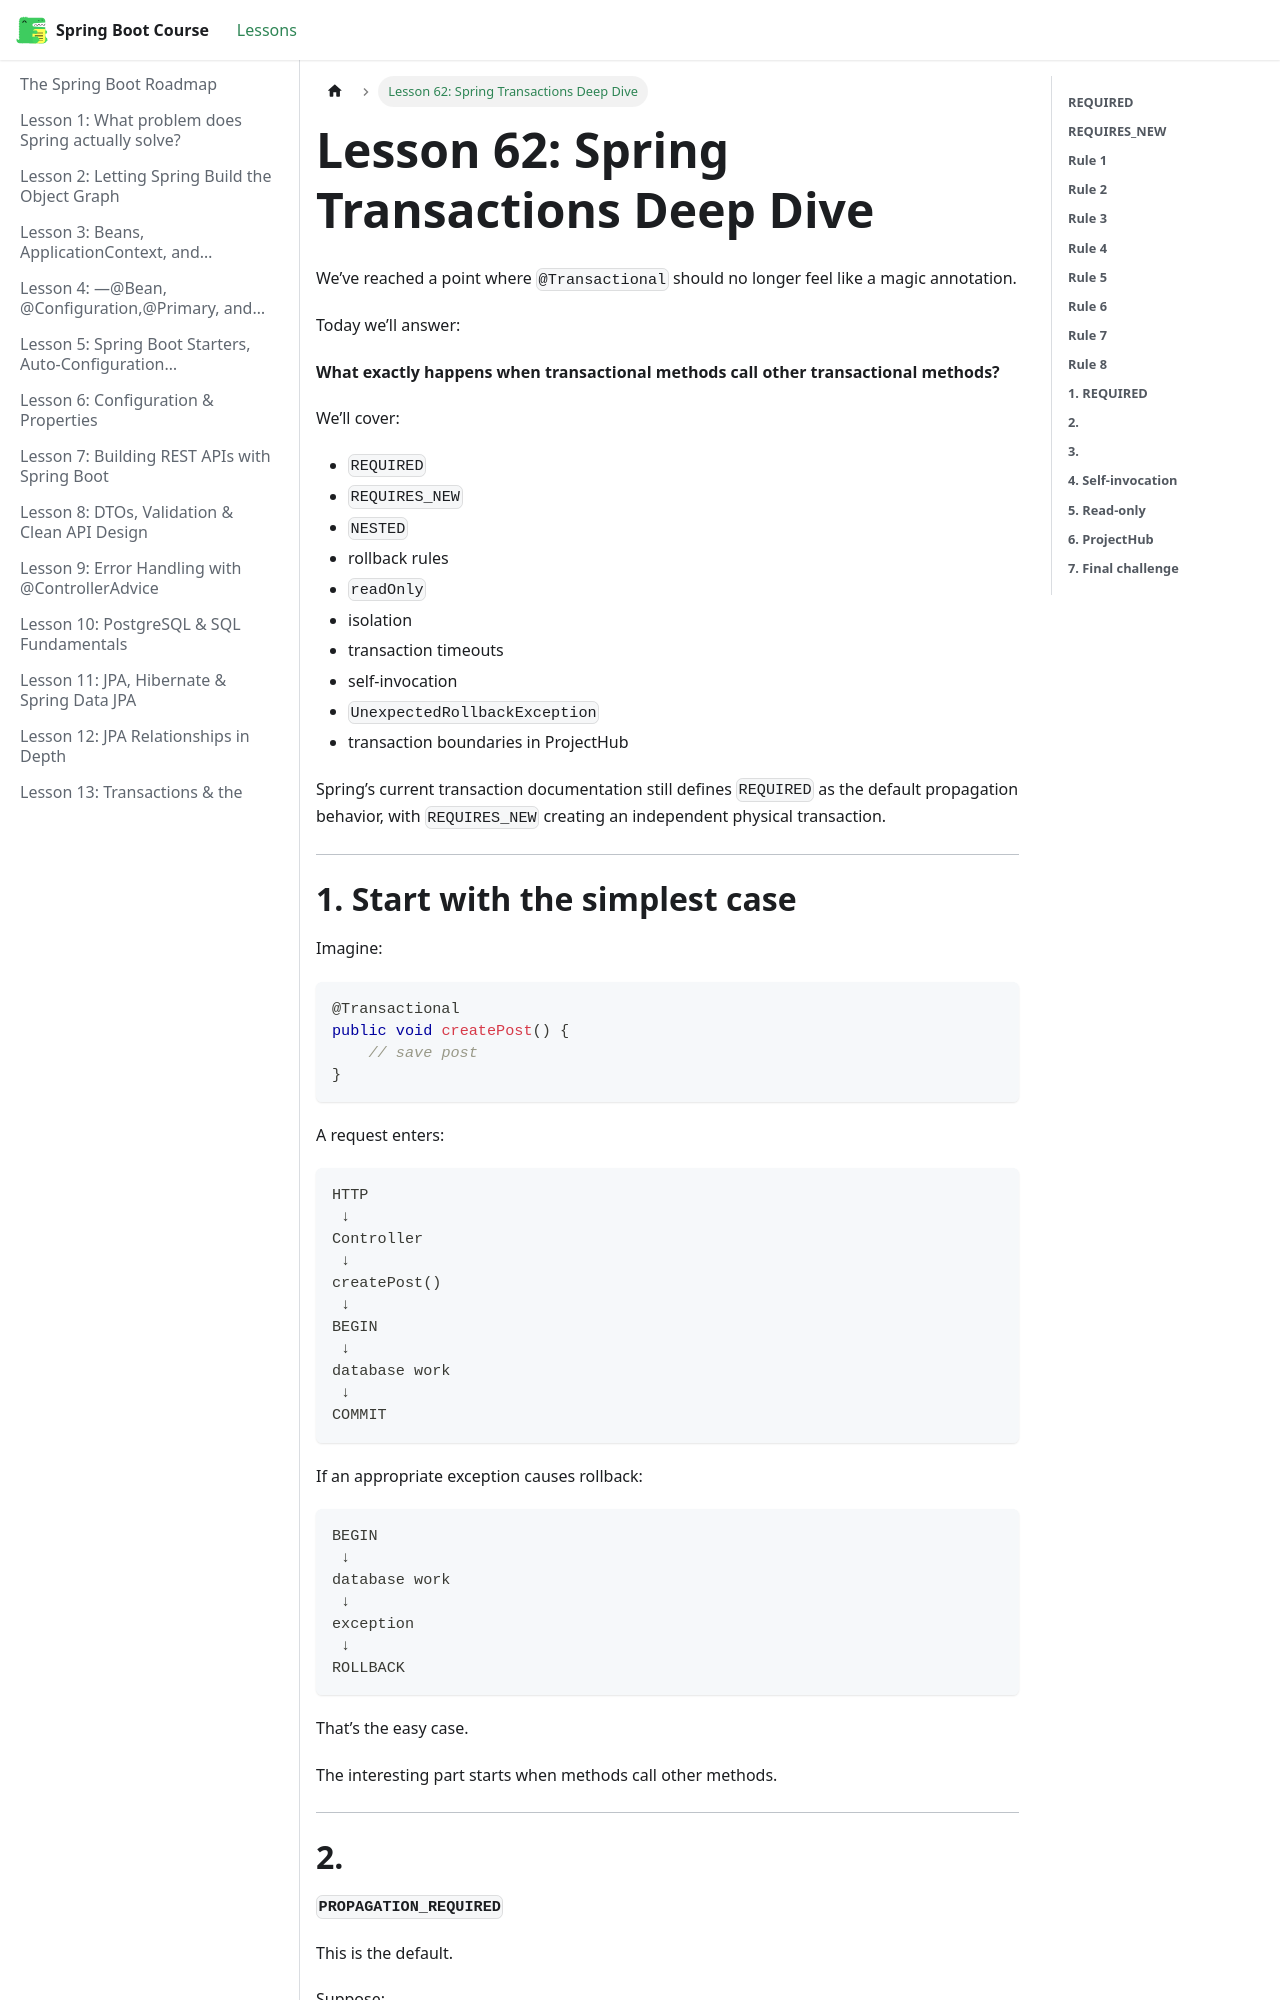

repository: BishoyHanyRaafat/spring-boot-docs · page: docs/lesson-62/index.html · generator: docusaurus

---
title: "Lesson 62: Spring Transactions Deep Dive"
sidebar_position: 62
---

We’ve reached a point where `@Transactional` should no longer feel like a magic annotation.

Today we’ll answer:

**What exactly happens when transactional methods call other transactional methods?**

We’ll cover:

- `REQUIRED`
- `REQUIRES_NEW`
- `NESTED`
- rollback rules
- `readOnly`
- isolation
- transaction timeouts
- self-invocation
- `UnexpectedRollbackException`
- transaction boundaries in ProjectHub

Spring’s current transaction documentation still defines `REQUIRED` as the default propagation behavior, with `REQUIRES_NEW` creating an independent physical transaction.  

---

# **1. Start with the simplest case**

Imagine:

```java
@Transactional
public void createPost() {
    // save post
}
```

A request enters:

```text
HTTP
 ↓
Controller
 ↓
createPost()
 ↓
BEGIN
 ↓
database work
 ↓
COMMIT
```

If an appropriate exception causes rollback:

```text
BEGIN
 ↓
database work
 ↓
exception
 ↓
ROLLBACK
```

That’s the easy case.

The interesting part starts when methods call other methods.

---

#
